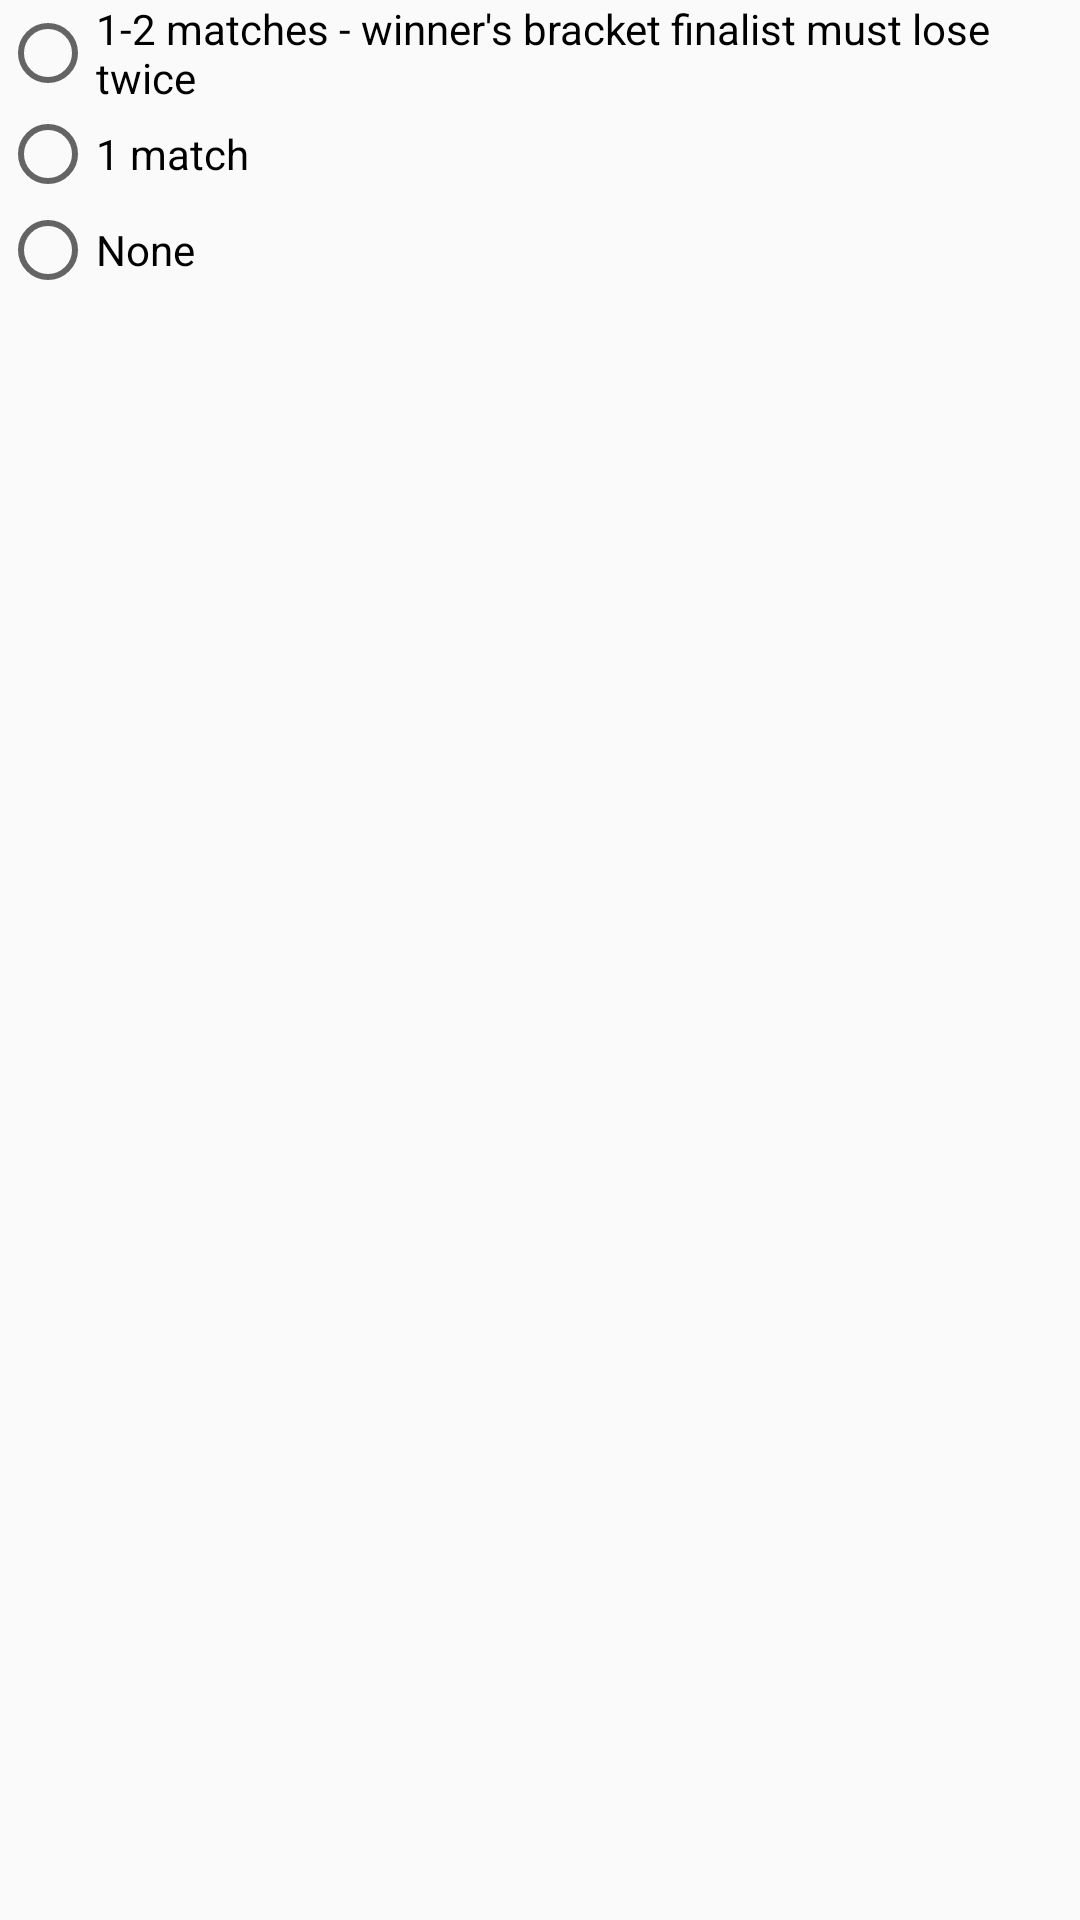

The Android layout XML behind this screen, and the referenced resources:
<!-- AndroidManifest.xml: application theme AppTheme -->
<!-- res/layout/double_elim_layout.xml -->
<?xml version="1.0" encoding="utf-8"?>
<androidx.constraintlayout.widget.ConstraintLayout xmlns:android="http://schemas.android.com/apk/res/android"
    xmlns:app="http://schemas.android.com/apk/res-auto"
    android:id="@+id/double_elim_layout"
    android:layout_width="match_parent"
    android:layout_height="match_parent">

    <RadioGroup
        android:layout_width="wrap_content"
        android:layout_height="wrap_content"
        android:orientation="vertical"
        app:layout_constraintTop_toTopOf="parent"
        app:layout_constraintLeft_toLeftOf="parent">

        <RadioButton
        android:layout_width="wrap_content"
        android:layout_height="wrap_content"
            android:text="1-2 matches - winner's bracket finalist must lose twice"/>
        <RadioButton
            android:layout_width="wrap_content"
            android:layout_height="wrap_content"
            android:text="1 match" />
        <RadioButton
            android:layout_width="wrap_content"
            android:layout_height="wrap_content"
            android:text="None"/>
    </RadioGroup>

</androidx.constraintlayout.widget.ConstraintLayout>
<!-- resources referenced by this layout -->
<resources>
  <style name="AppTheme" parent="Theme.AppCompat.Light.NoActionBar">
          
          <item name="colorPrimary">@color/colorPrimary</item>
          <item name="colorPrimaryDark">@color/colorPrimaryDark</item>
          <item name="colorAccent">@color/colorAccent</item>
      </style>
  <color name="colorPrimary">#3F51B5</color>
  <color name="colorPrimaryDark">#303F9F</color>
  <color name="colorAccent">#FF4081</color>
</resources>
